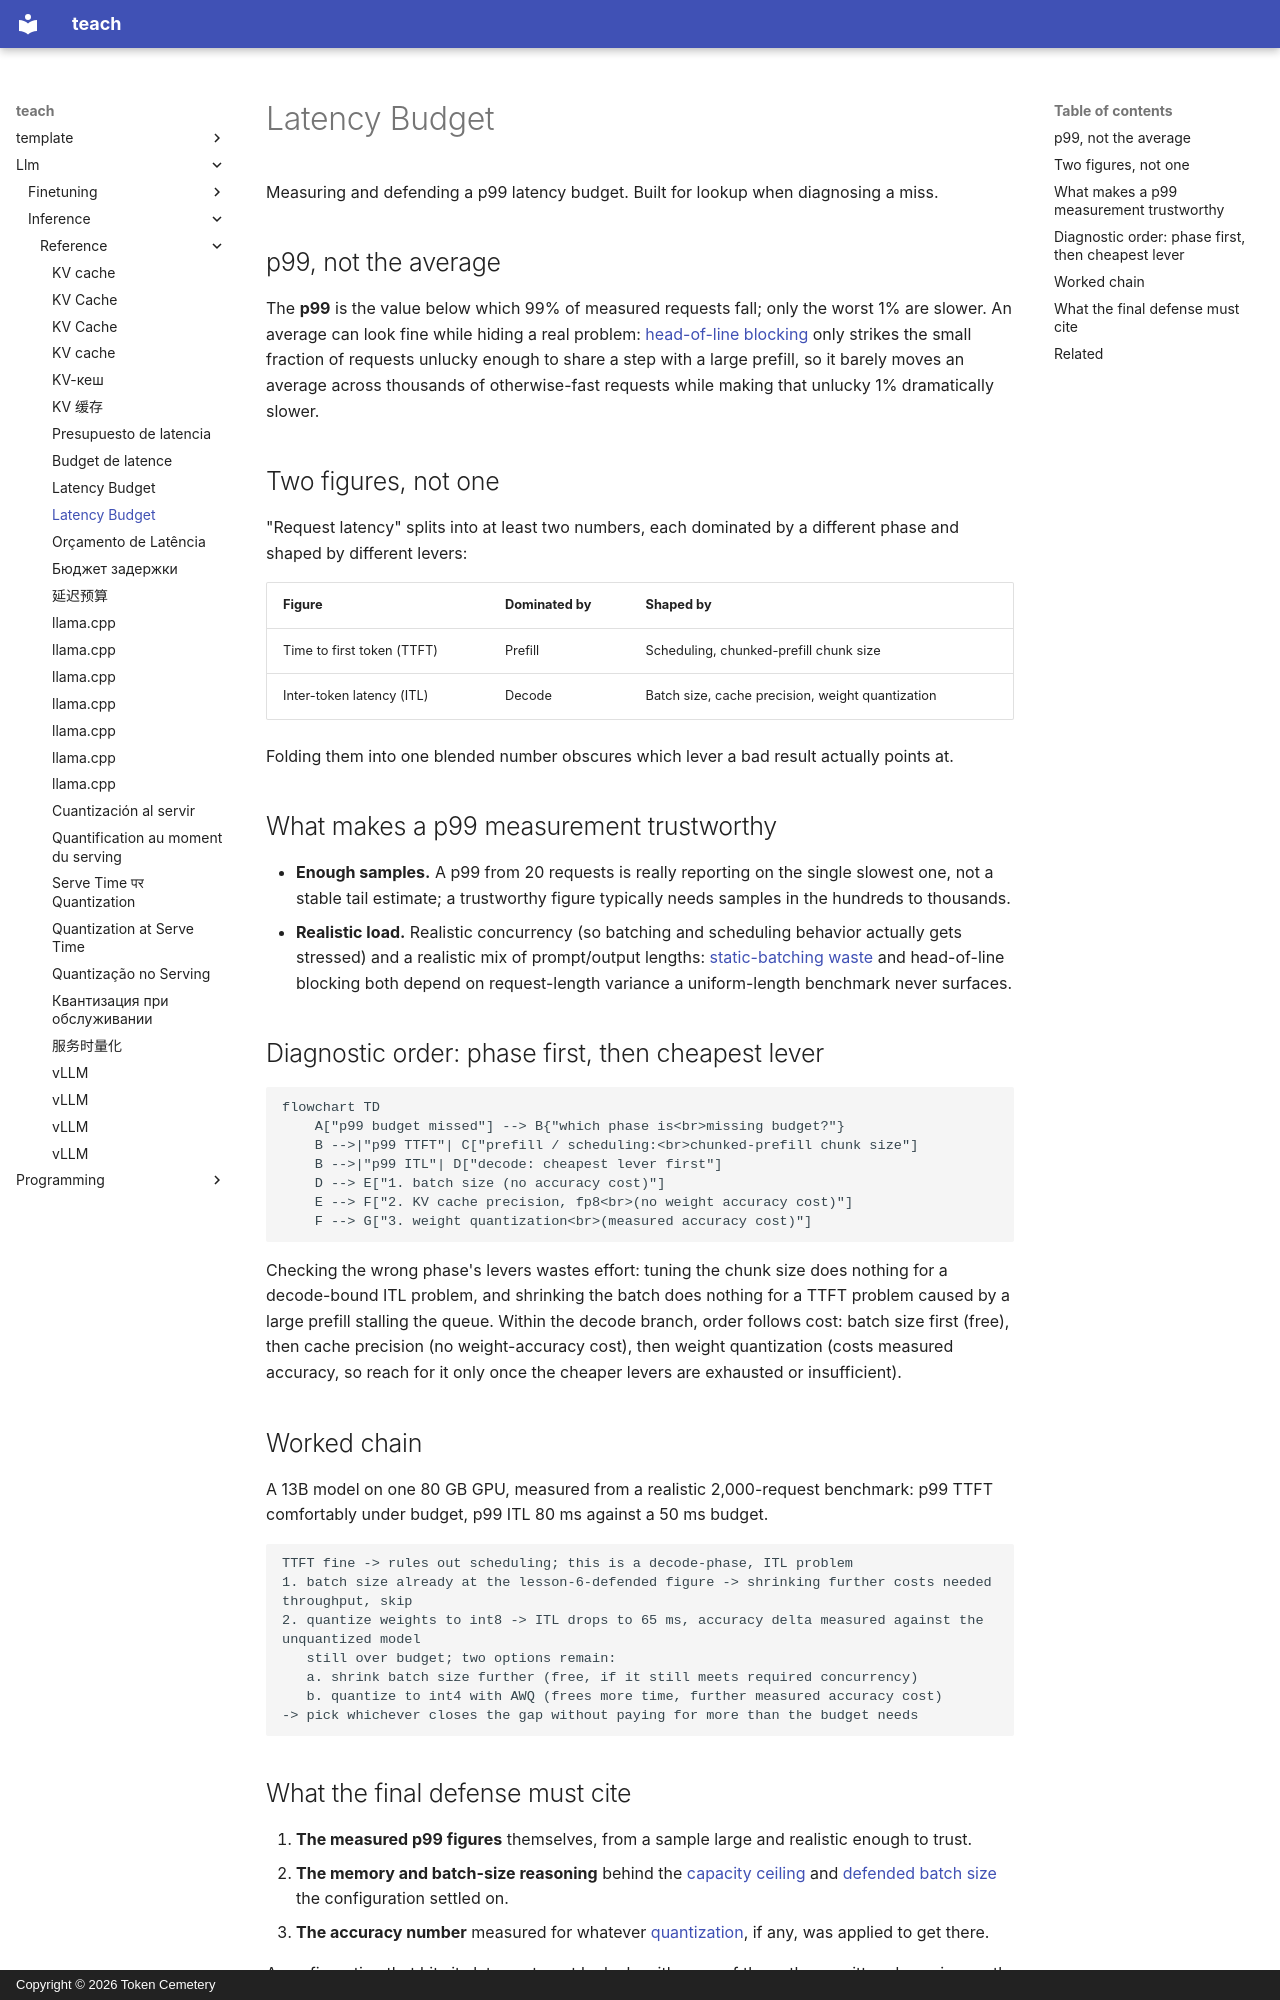

repository: TokenCemetery/teach · page: llm/inference/reference/latency-budget/index.html · generator: mkdocs · copyright: Copyright © 2026 Token Cemetery

---
title: Latency Budget
description: p99 measurement methodology, and the diagnostic order for tying a missed budget back to cache, batching, and quantization choices
type: reference
---

# Latency Budget

Measuring and defending a p99 latency budget. Built for lookup when diagnosing a miss.

## p99, not the average

The **p99** is the value below which 99% of measured requests fall; only the worst 1% are slower. An average can look fine while hiding a real problem: [head-of-line blocking](batching.md#admission-order-and-head-of-line-blocking) only strikes the small fraction of requests unlucky enough to share a step with a large prefill, so it barely moves an average across thousands of otherwise-fast requests while making that unlucky 1% dramatically slower.

## Two figures, not one

"Request latency" splits into at least two numbers, each dominated by a different phase and shaped by different levers:

| Figure | Dominated by | Shaped by |
|---|---|---|
| Time to first token (TTFT) | Prefill | Scheduling, chunked-prefill chunk size |
| Inter-token latency (ITL) | Decode | Batch size, cache precision, weight quantization |

Folding them into one blended number obscures which lever a bad result actually points at.

## What makes a p99 measurement trustworthy

- **Enough samples.** A p99 from 20 requests is really reporting on the single slowest one, not a stable tail estimate; a trustworthy figure typically needs samples in the hundreds to thousands.
- **Realistic load.** Realistic concurrency (so batching and scheduling behavior actually gets stressed) and a realistic mix of prompt/output lengths: [static-batching waste](batching.md#static-batching-wastes-capacity-on-uneven-finish-times) and head-of-line blocking both depend on request-length variance a uniform-length benchmark never surfaces.

## Diagnostic order: phase first, then cheapest lever

```mermaid
flowchart TD
    A["p99 budget missed"] --> B{"which phase is<br>missing budget?"}
    B -->|"p99 TTFT"| C["prefill / scheduling:<br>chunked-prefill chunk size"]
    B -->|"p99 ITL"| D["decode: cheapest lever first"]
    D --> E["1. batch size (no accuracy cost)"]
    E --> F["2. KV cache precision, fp8<br>(no weight accuracy cost)"]
    F --> G["3. weight quantization<br>(measured accuracy cost)"]
```

Checking the wrong phase's levers wastes effort: tuning the chunk size does nothing for a decode-bound ITL problem, and shrinking the batch does nothing for a TTFT problem caused by a large prefill stalling the queue. Within the decode branch, order follows cost: batch size first (free), then cache precision (no weight-accuracy cost), then weight quantization (costs measured accuracy, so reach for it only once the cheaper levers are exhausted or insufficient).

## Worked chain

A 13B model on one 80 GB GPU, measured from a realistic 2,000-request benchmark: p99 TTFT comfortably under budget, p99 ITL 80 ms against a 50 ms budget.

```text
TTFT fine -> rules out scheduling; this is a decode-phase, ITL problem
1. batch size already at the lesson-6-defended figure -> shrinking further costs needed throughput, skip
2. quantize weights to int8 -> ITL drops to 65 ms, accuracy delta measured against the unquantized model
   still over budget; two options remain:
   a. shrink batch size further (free, if it still meets required concurrency)
   b. quantize to int4 with AWQ (frees more time, further measured accuracy cost)
-> pick whichever closes the gap without paying for more than the budget needs
```
